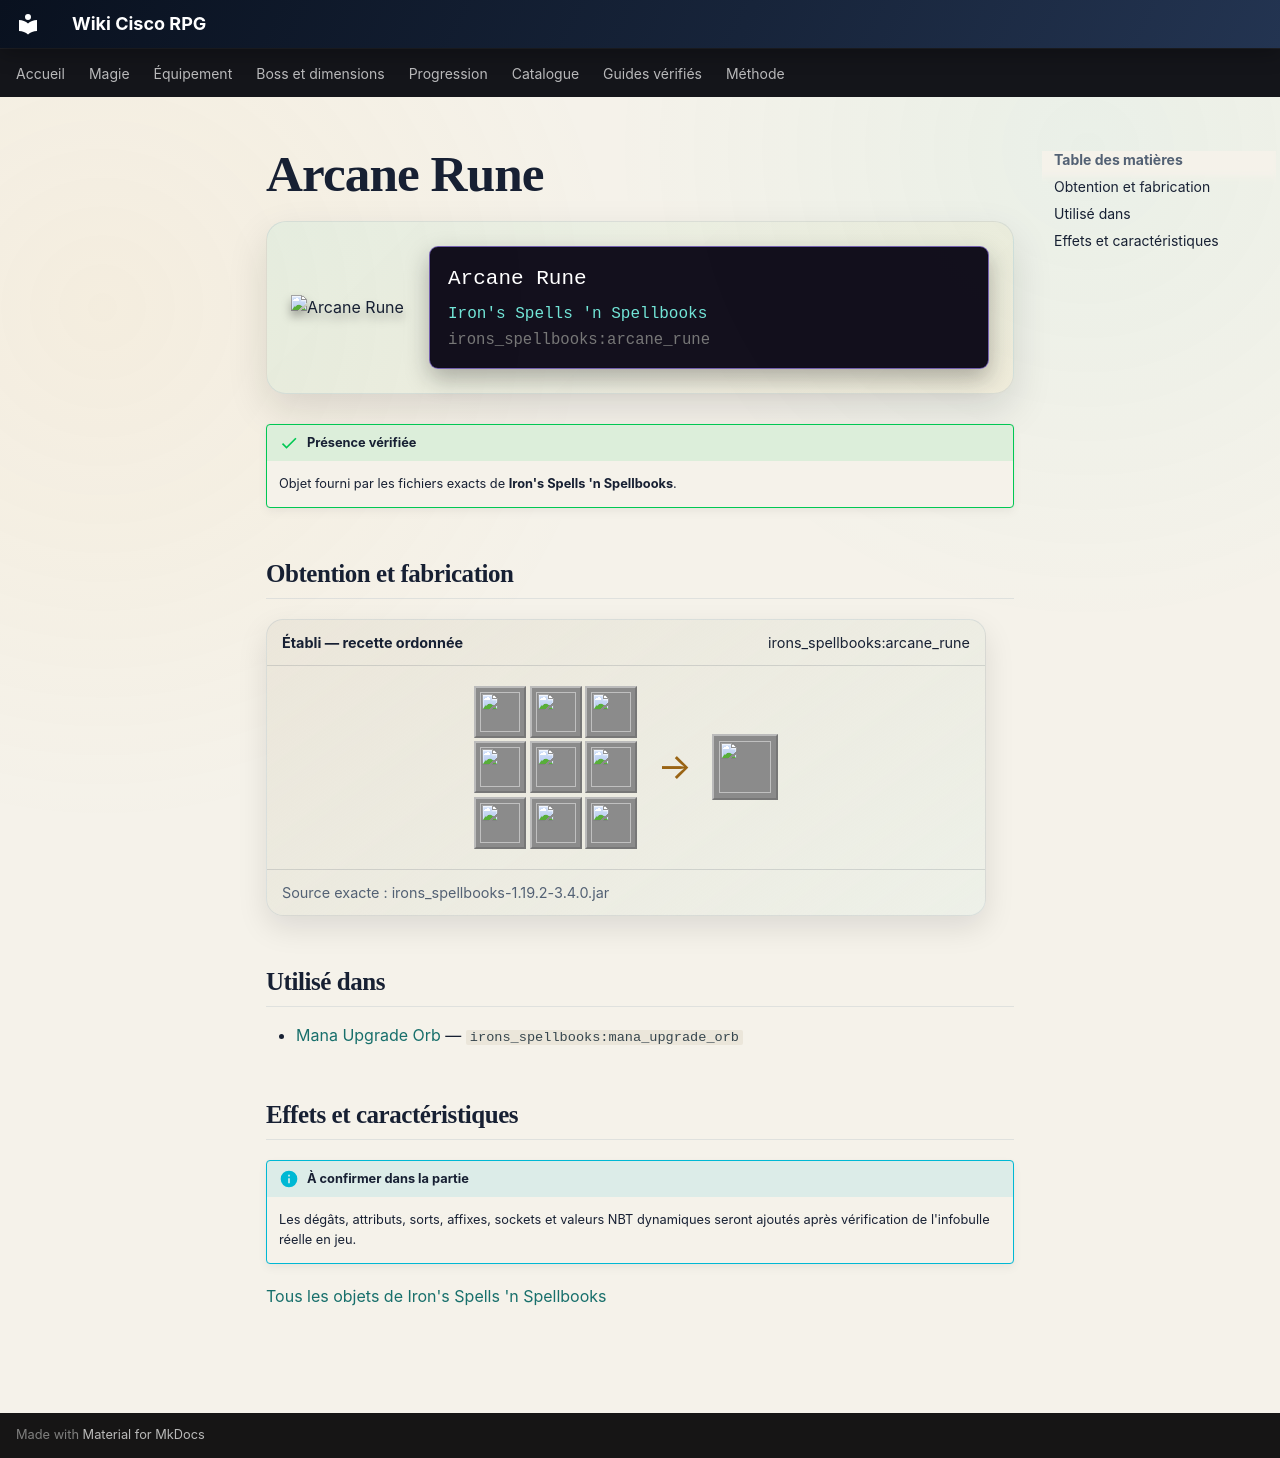

repository: Kloups-Dev/wiki-cisco-rpg · page: catalogue/objets/irons_spellbooks/arcane_rune/index.html · generator: mkdocs

# Arcane Rune

<div class="mc-item-showcase">
<img class="mc-item-icon" src="../../../../assets/generated/items/irons_spellbooks/arcane_rune.png" alt="Arcane Rune">
<div class="mc-tooltip-card">
<div class="mc-tooltip-card__name">Arcane Rune</div>
<div class="mc-tooltip-card__mod">Iron&#x27;s Spells &#x27;n Spellbooks</div>
<div class="mc-tooltip-card__id">irons_spellbooks:arcane_rune</div>
</div>
</div>

!!! success "Présence vérifiée"
    Objet fourni par les fichiers exacts de **Iron's Spells 'n Spellbooks**.

## Obtention et fabrication

<div class="jei-recipe"><div class="jei-recipe__head"><strong>Établi — recette ordonnée</strong><span>irons_spellbooks:arcane_rune</span></div><div class="jei-recipe__body"><div class="jei-grid"><a class="jei-slot" href="../../../../catalogue/objets/irons_spellbooks/arcane_essence/" title="Arcane Essence (irons_spellbooks:arcane_essence)"><img src="../../../../assets/generated/items/irons_spellbooks/arcane_essence.png" alt="" loading="lazy"></a><a class="jei-slot" href="../../../../catalogue/objets/irons_spellbooks/arcane_essence/" title="Arcane Essence (irons_spellbooks:arcane_essence)"><img src="../../../../assets/generated/items/irons_spellbooks/arcane_essence.png" alt="" loading="lazy"></a><a class="jei-slot" href="../../../../catalogue/objets/irons_spellbooks/arcane_essence/" title="Arcane Essence (irons_spellbooks:arcane_essence)"><img src="../../../../assets/generated/items/irons_spellbooks/arcane_essence.png" alt="" loading="lazy"></a><a class="jei-slot" href="../../../../catalogue/objets/irons_spellbooks/arcane_essence/" title="Arcane Essence (irons_spellbooks:arcane_essence)"><img src="../../../../assets/generated/items/irons_spellbooks/arcane_essence.png" alt="" loading="lazy"></a><a class="jei-slot" href="../../../../catalogue/objets/irons_spellbooks/blank_rune/" title="Blank Runestone (irons_spellbooks:blank_rune)"><img src="../../../../assets/generated/items/irons_spellbooks/blank_rune.png" alt="" loading="lazy"></a><a class="jei-slot" href="../../../../catalogue/objets/irons_spellbooks/arcane_essence/" title="Arcane Essence (irons_spellbooks:arcane_essence)"><img src="../../../../assets/generated/items/irons_spellbooks/arcane_essence.png" alt="" loading="lazy"></a><a class="jei-slot" href="../../../../catalogue/objets/irons_spellbooks/arcane_essence/" title="Arcane Essence (irons_spellbooks:arcane_essence)"><img src="../../../../assets/generated/items/irons_spellbooks/arcane_essence.png" alt="" loading="lazy"></a><a class="jei-slot" href="../../../../catalogue/objets/irons_spellbooks/arcane_essence/" title="Arcane Essence (irons_spellbooks:arcane_essence)"><img src="../../../../assets/generated/items/irons_spellbooks/arcane_essence.png" alt="" loading="lazy"></a><a class="jei-slot" href="../../../../catalogue/objets/irons_spellbooks/arcane_essence/" title="Arcane Essence (irons_spellbooks:arcane_essence)"><img src="../../../../assets/generated/items/irons_spellbooks/arcane_essence.png" alt="" loading="lazy"></a></div><span class="jei-arrow">→</span><span class="jei-slot jei-slot--result"><img src="../../../../assets/generated/items/irons_spellbooks/arcane_rune.png" alt=""></span></div><div class="jei-recipe__source">Source exacte : irons_spellbooks-1.19.2-3.4.0.jar</div></div>

## Utilisé dans

- [Mana Upgrade Orb](../../../catalogue/objets/irons_spellbooks/mana_upgrade_orb.md) — <code>irons_spellbooks:mana_upgrade_orb</code>

## Effets et caractéristiques

!!! info "À confirmer dans la partie"
    Les dégâts, attributs, sorts, affixes, sockets et valeurs NBT dynamiques seront ajoutés après vérification de l'infobulle réelle en jeu.

[Tous les objets de Iron's Spells 'n Spellbooks](../../../contenu/irons-spells.md)
